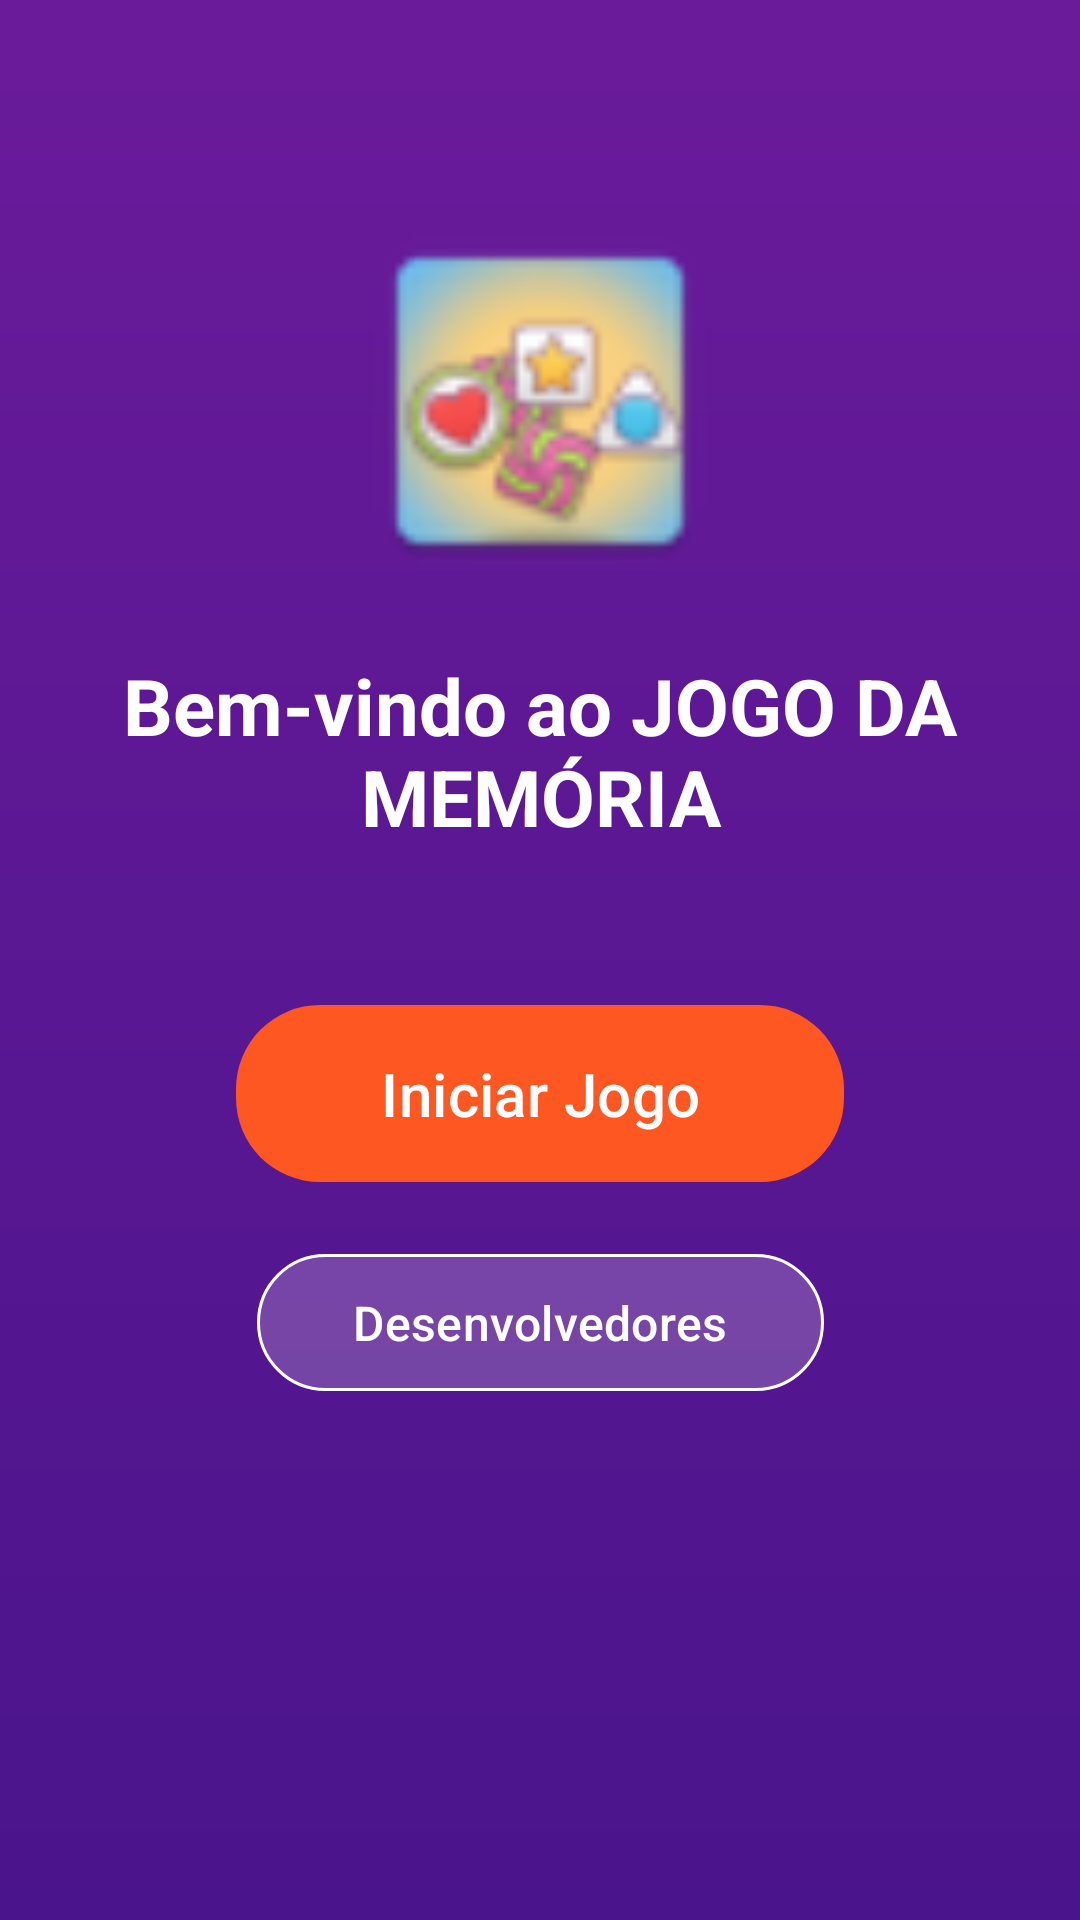

Layout XML and referenced resources for this Android screen:
<!-- AndroidManifest.xml: application theme Theme.JogoDaMemoria -->
<!-- res/layout/menu_layout.xml -->
<?xml version="1.0" encoding="utf-8"?>
<androidx.constraintlayout.widget.ConstraintLayout
    xmlns:android="http://schemas.android.com/apk/res/android"
    xmlns:app="http://schemas.android.com/apk/res-auto"
    android:id="@+id/menu_container"
    android:layout_width="match_parent"
    android:layout_height="match_parent"
    android:background="@drawable/gradient_background">

    <ImageView
        android:id="@+id/app_logo"
        android:layout_width="120dp"
        android:layout_height="120dp"
        android:src="@mipmap/logojogo"
        android:contentDescription="@string/app_name"
        app:layout_constraintTop_toTopOf="parent"
        app:layout_constraintBottom_toTopOf="@id/welcome_text"
        app:layout_constraintStart_toStartOf="parent"
        app:layout_constraintEnd_toEndOf="parent"
        app:layout_constraintVertical_chainStyle="packed"
        app:layout_constraintVertical_bias="0.3" />

    <TextView
        android:id="@+id/welcome_text"
        android:layout_width="wrap_content"
        android:layout_height="wrap_content"
        android:text="Bem-vindo ao JOGO DA MEMÓRIA"
        android:textSize="26sp"
        android:textStyle="bold"
        android:textColor="@color/white"
        android:layout_marginTop="24dp"
        android:gravity="center"
        app:layout_constraintTop_toBottomOf="@id/app_logo"
        app:layout_constraintStart_toStartOf="parent"
        app:layout_constraintEnd_toEndOf="parent"
        app:layout_constraintBottom_toTopOf="@id/start_button" />

    <com.google.android.material.button.MaterialButton
        android:id="@+id/start_button"
        android:layout_width="wrap_content"
        android:layout_height="wrap_content"
        android:text="Iniciar Jogo"
        android:textSize="20sp"
        android:paddingStart="48dp"
        android:paddingEnd="48dp"
        android:paddingTop="16dp"
        android:paddingBottom="16dp"
        android:layout_marginTop="48dp"
        app:cornerRadius="28dp"
        app:backgroundTint="?attr/buttonColor"
        android:textColor="?attr/onButtonColor"
        app:layout_constraintTop_toBottomOf="@id/welcome_text"
        app:layout_constraintStart_toStartOf="parent"
        app:layout_constraintEnd_toEndOf="parent"
        app:layout_constraintBottom_toTopOf="@id/developers_button" />

    <com.google.android.material.button.MaterialButton
        android:id="@+id/developers_button"
        android:layout_width="wrap_content"
        android:layout_height="wrap_content"
        android:text="Desenvolvedores"
        android:textSize="16sp"
        android:paddingStart="32dp"
        android:paddingEnd="32dp"
        android:paddingTop="12dp"
        android:paddingBottom="12dp"
        android:layout_marginTop="16dp"
        app:cornerRadius="24dp"
        app:backgroundTint="@color/transparent_white"
        android:textColor="@color/white"
        app:strokeColor="@color/white"
        app:strokeWidth="1dp"
        app:layout_constraintTop_toBottomOf="@id/start_button"
        app:layout_constraintStart_toStartOf="parent"
        app:layout_constraintEnd_toEndOf="parent"
        app:layout_constraintBottom_toBottomOf="parent"
        app:layout_constraintVertical_bias="0.1" />

</androidx.constraintlayout.widget.ConstraintLayout>
<!-- resources referenced by this layout -->
<resources>
  <color name="transparent_white">#33FFFFFF</color>
  <color name="white">#FFFFFF</color>
  <!-- drawable gradient_background (drawable) -->
  <?xml version="1.0" encoding="utf-8"?>
  <shape xmlns:android="http://schemas.android.com/apk/res/android"
      android:shape="rectangle">
      <gradient
          android:startColor="#6A1B9A"
          android:endColor="#4A148C"
          android:angle="270" />
  </shape>
  <!-- mipmap logojogo: webp bitmap (mipmap-mdpi, 3560 bytes) -->
  <string name="app_name">JOGO DA MEMÓRIA</string>
  <style name="Theme.JogoDaMemoria" parent="Theme.Material3.Light.NoActionBar">
  
          <item name="colorPrimary">@color/light_primary</item>
          <item name="colorOnPrimary">@color/light_onPrimary</item>
  
          <item name="android:colorBackground">@color/light_background</item>
          <item name="colorSurface">@color/light_surface</item>
          <item name="colorOnSurface">@color/light_onSurface</item>
  
          <item name="backgroundColor">@color/light_background</item>
          <item name="textColorPrimary">@color/light_onBackground</item>
          <item name="buttonColor">@color/light_button_color</item>
          <item name="onButtonColor">@color/light_on_button_color</item>
  
          <item name="android:statusBarColor">@color/light_primary</item>
          <item name="android:navigationBarColor">@color/light_background</item>
      </style>
  <color name="light_primary">#FF0077</color>
  <color name="light_onPrimary">#FFFFFF</color>
  <color name="light_background">#F0F8FF</color>
  <color name="light_surface">#FFFFFF</color>
  <color name="light_onSurface">#1A1C1E</color>
  <color name="light_onBackground">#1A1C1E</color>
  <color name="light_button_color">#FF5722</color>
  <color name="light_on_button_color">#FFFFFF</color>
</resources>
